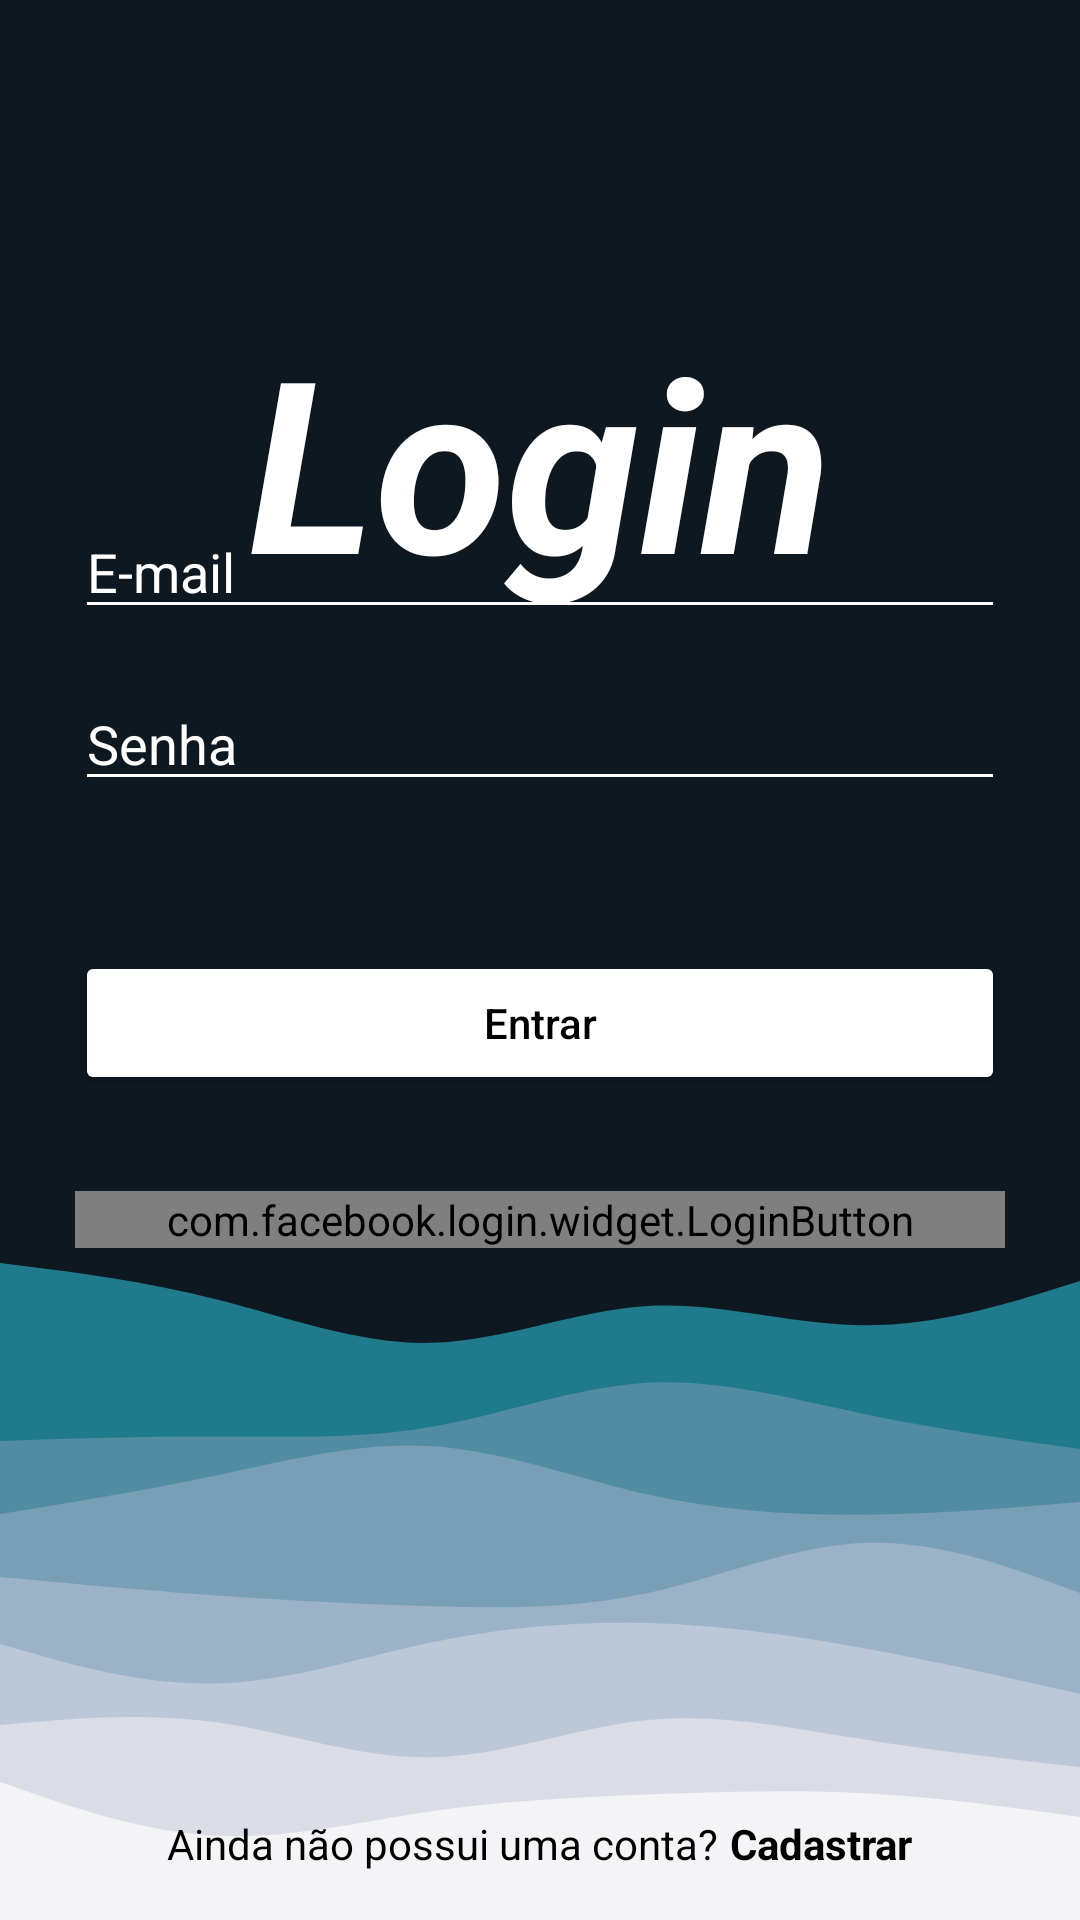

Produce the Android XML layout that renders to this screen, including the resource entries it uses.
<!-- AndroidManifest.xml: application theme Theme.Mensageiro -->
<!-- res/layout/fragment_sign_in.xml -->
<?xml version="1.0" encoding="utf-8"?>
<layout xmlns:android="http://schemas.android.com/apk/res/android"
    xmlns:app="http://schemas.android.com/apk/res-auto"
    xmlns:tools="http://schemas.android.com/tools">

    <data>

    </data>

    <androidx.constraintlayout.widget.ConstraintLayout
        android:id="@+id/frameLayout"
        android:layout_width="match_parent"
        android:layout_height="match_parent"
        tools:context=".ui.signin.SignInFragment" >

        <ImageView
            android:id="@+id/imageView3"
            android:layout_width="0dp"
            android:layout_height="0dp"
            android:scaleType="centerCrop"
            app:layout_constraintBottom_toBottomOf="parent"
            app:layout_constraintEnd_toEndOf="parent"
            app:layout_constraintStart_toStartOf="parent"
            app:layout_constraintTop_toTopOf="parent"
            app:srcCompat="@drawable/layered_waves_haikei" />

        <androidx.constraintlayout.widget.ConstraintLayout
            android:id="@+id/constraintLayout"
            android:layout_width="wrap_content"
            android:layout_height="0dp"
            android:layout_marginBottom="16dp"
            app:layout_constraintBottom_toBottomOf="parent"
            app:layout_constraintEnd_toEndOf="parent"
            app:layout_constraintStart_toStartOf="parent">

            <TextView
                android:id="@+id/textView3"
                android:layout_width="wrap_content"
                android:layout_height="wrap_content"
                android:text="Ainda não possui uma conta?"
                android:textColor="@color/black" />

            <TextView
                android:id="@+id/tvBtnCadastrar"
                android:layout_width="wrap_content"
                android:layout_height="wrap_content"
                android:layout_marginStart="4dp"
                android:clickable="true"
                android:text="Cadastrar"
                android:textColor="@color/black"
                android:textStyle="bold"
                app:layout_constraintStart_toEndOf="@+id/textView3"
                app:layout_constraintTop_toTopOf="parent" />
        </androidx.constraintlayout.widget.ConstraintLayout>


        <Button
            android:id="@+id/btnLogin"
            android:layout_width="0dp"
            android:layout_height="wrap_content"
            android:layout_marginStart="25dp"
            android:layout_marginEnd="25dp"
            android:layout_marginBottom="275dp"
            android:backgroundTint="@color/white"
            android:text="Entrar"
            android:textAllCaps="false"
            android:textColor="@color/black"
            app:layout_constraintBottom_toBottomOf="parent"
            app:layout_constraintEnd_toEndOf="parent"
            app:layout_constraintStart_toStartOf="parent" />

        <com.facebook.login.widget.LoginButton
            android:id="@+id/login_button"
            android:layout_width="0dp"
            android:layout_height="wrap_content"
            android:layout_gravity="center_horizontal"
            android:layout_marginStart="25dp"
            android:layout_marginTop="32dp"
            android:layout_marginEnd="25dp"
            app:layout_constraintEnd_toEndOf="parent"
            app:layout_constraintStart_toStartOf="parent"
            app:layout_constraintTop_toBottomOf="@+id/btnLogin" />

        <EditText
            android:id="@+id/etSenha"
            android:layout_width="0dp"
            android:layout_height="wrap_content"
            android:layout_marginStart="25dp"
            android:layout_marginEnd="25dp"
            android:layout_marginBottom="50dp"
            android:backgroundTint="@color/white"
            android:ems="10"
            android:hint="Senha"
            android:inputType="textPassword"
            android:textColor="@color/white"
            android:textColorHint="@color/white"
            app:layout_constraintBottom_toTopOf="@+id/btnLogin"
            app:layout_constraintEnd_toEndOf="parent"
            app:layout_constraintStart_toStartOf="parent" />

        <EditText
            android:id="@+id/etEmail"
            android:layout_width="0dp"
            android:layout_height="wrap_content"
            android:layout_marginStart="25dp"
            android:layout_marginEnd="25dp"
            android:layout_marginBottom="16dp"
            android:backgroundTint="@color/white"
            android:ems="10"
            android:hint="E-mail"
            android:inputType="textEmailAddress"
            android:textColor="@color/white"
            android:textColorHint="@color/white"
            app:layout_constraintBottom_toTopOf="@+id/etSenha"
            app:layout_constraintEnd_toEndOf="parent"
            app:layout_constraintStart_toStartOf="parent" />

        <TextView
            android:id="@+id/textView5"
            android:layout_width="wrap_content"
            android:layout_height="wrap_content"
            android:layout_marginTop="100dp"
            android:text="Login"
            android:textColor="@color/white"
            android:textSize="80sp"
            android:textStyle="bold|italic"
            app:layout_constraintEnd_toEndOf="parent"
            app:layout_constraintStart_toStartOf="parent"
            app:layout_constraintTop_toTopOf="parent" />

        <ProgressBar
            android:id="@+id/pbLoadingSI"
            style="?android:attr/progressBarStyle"
            android:layout_width="wrap_content"
            android:layout_height="wrap_content"
            android:indeterminateTint="@color/white"
            android:visibility="invisible"
            app:layout_constraintBottom_toBottomOf="parent"
            app:layout_constraintEnd_toEndOf="parent"
            app:layout_constraintStart_toStartOf="parent"
            app:layout_constraintTop_toTopOf="parent" />

    </androidx.constraintlayout.widget.ConstraintLayout>
</layout>
<!-- resources referenced by this layout -->
<resources>
  <color name="black">#FF000000</color>
  <color name="white">#FFFFFFFF</color>
  <!-- drawable layered_waves_haikei: vector/xml drawable (drawable, 3193 chars, omitted) -->
  <style name="Theme.Mensageiro" parent="Theme.MaterialComponents.DayNight.NoActionBar">
          
          <item name="colorPrimary">@color/purple_500</item>
          <item name="colorPrimaryVariant">@color/purple_700</item>
          <item name="colorOnPrimary">@color/white</item>
          
          <item name="colorSecondary">@color/teal_200</item>
          <item name="colorSecondaryVariant">@color/teal_700</item>
          <item name="colorOnSecondary">@color/black</item>
          
          <item name="android:statusBarColor" tools:targetApi="l">@color/azul_escuro</item>
          
      </style>
  <color name="purple_500">#FF6200EE</color>
  <color name="purple_700">#FF3700B3</color>
  <color name="teal_200">#FF03DAC5</color>
  <color name="teal_700">#FF018786</color>
  <color name="azul_escuro">#0D1821</color>
</resources>
